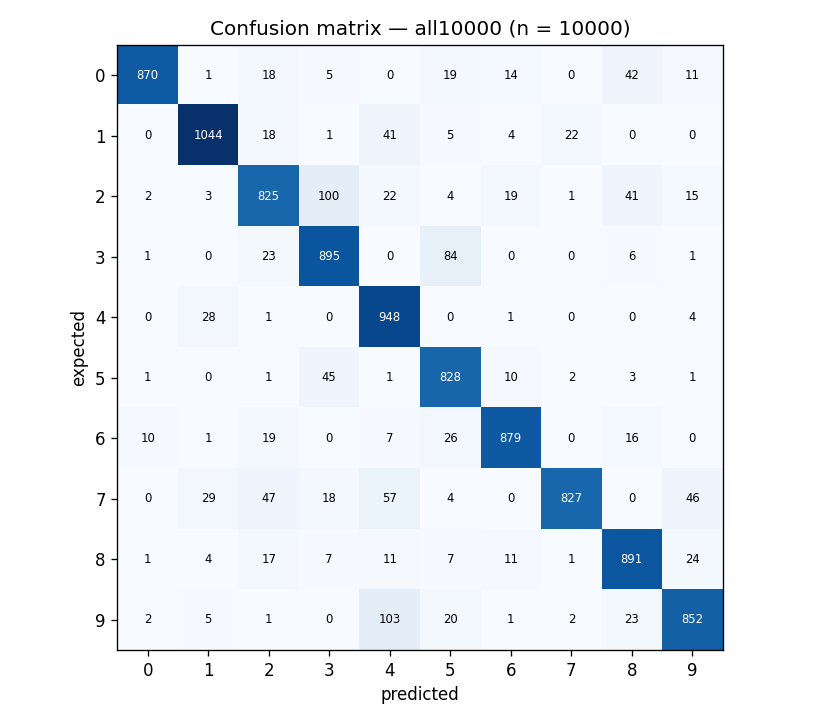

The file beside this chart, header and first rows:
expected \ predicted, 0, 1, 2, 3, 4, 5, 6, 7, 8, 9, none
0, 870, 1, 18, 5, 0, 19, 14, 0, 42, 11, 0
1, 0, 1044, 18, 1, 41, 5, 4, 22, 0, 0, 0
2, 2, 3, 825, 100, 22, 4, 19, 1, 41, 15, 0
3, 1, 0, 23, 895, 0, 84, 0, 0, 6, 1, 0
4, 0, 28, 1, 0, 948, 0, 1, 0, 0, 4, 0
5, 1, 0, 1, 45, 1, 828, 10, 2, 3, 1, 0
6, 10, 1, 19, 0, 7, 26, 879, 0, 16, 0, 0
7, 0, 29, 47, 18, 57, 4, 0, 827, 0, 46, 0
8, 1, 4, 17, 7, 11, 7, 11, 1, 891, 24, 0
9, 2, 5, 1, 0, 103, 20, 1, 2, 23, 852, 0
